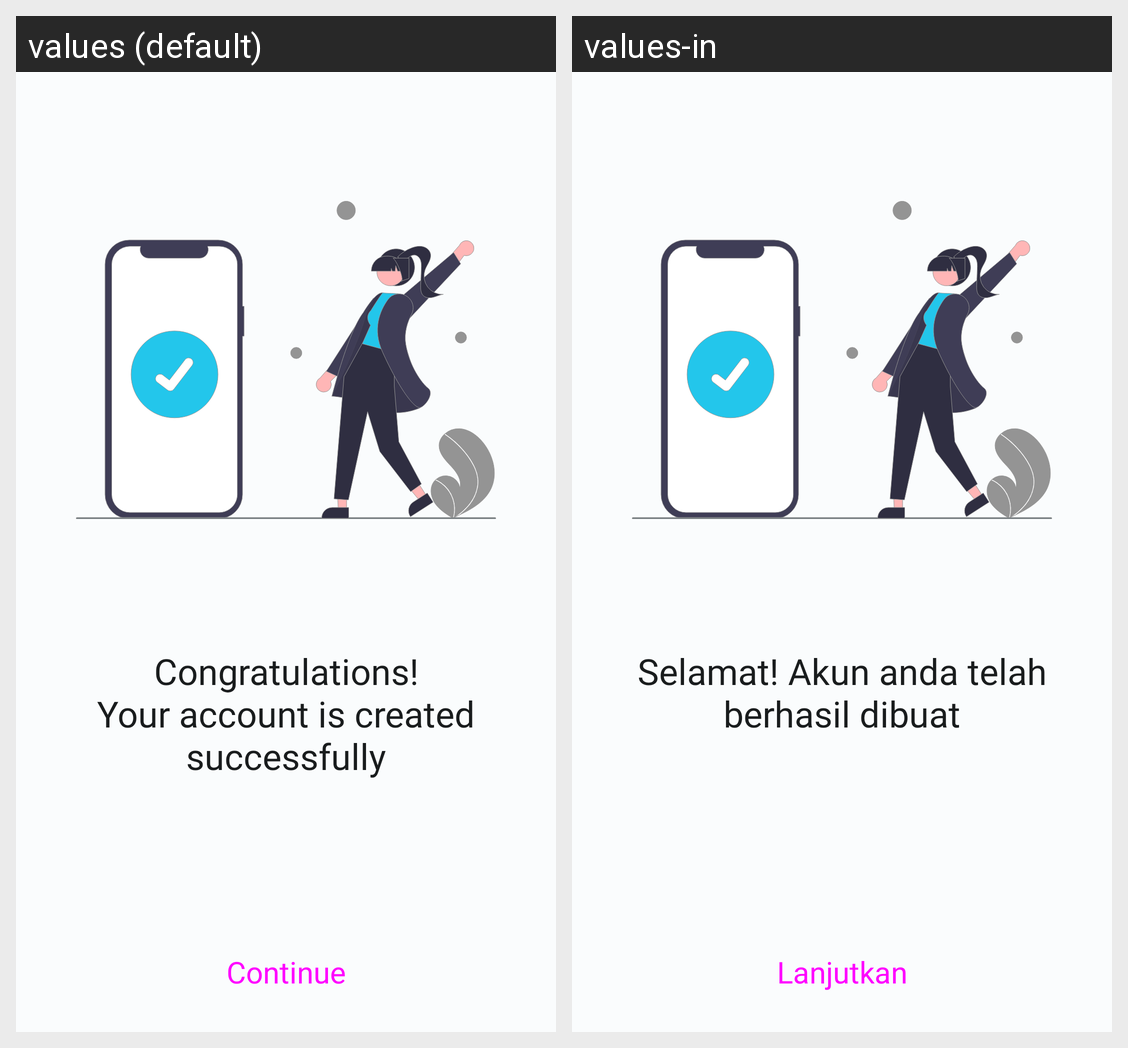

Here is an Android app screen in its default locale and in the app's own translations. Write out the translated-string differences for the strings that appear on this screen.
Android screen res/layout/fragment_register_success.xml rendered under 2 locales, left to right: values (default), values-in. Device: Nexus 5 (rendered at 1080×1920; each locale shown at half size, 540×960, under a caption strip naming it); theme Theme.Cemil.
Strings drawn on this screen, with the default value and each locale's value (text and hints the layout hard-codes, and strings that could not be matched under every locale, appear in the picture but are not listed):

congratulations_your_account_is_created_successfully
  values: Congratulations!
      Your account is created successfully
  values-in: Selamat! Akun anda telah berhasil dibuat

continue_registersuccess
  values: Continue
  values-in: Lanjutkan
